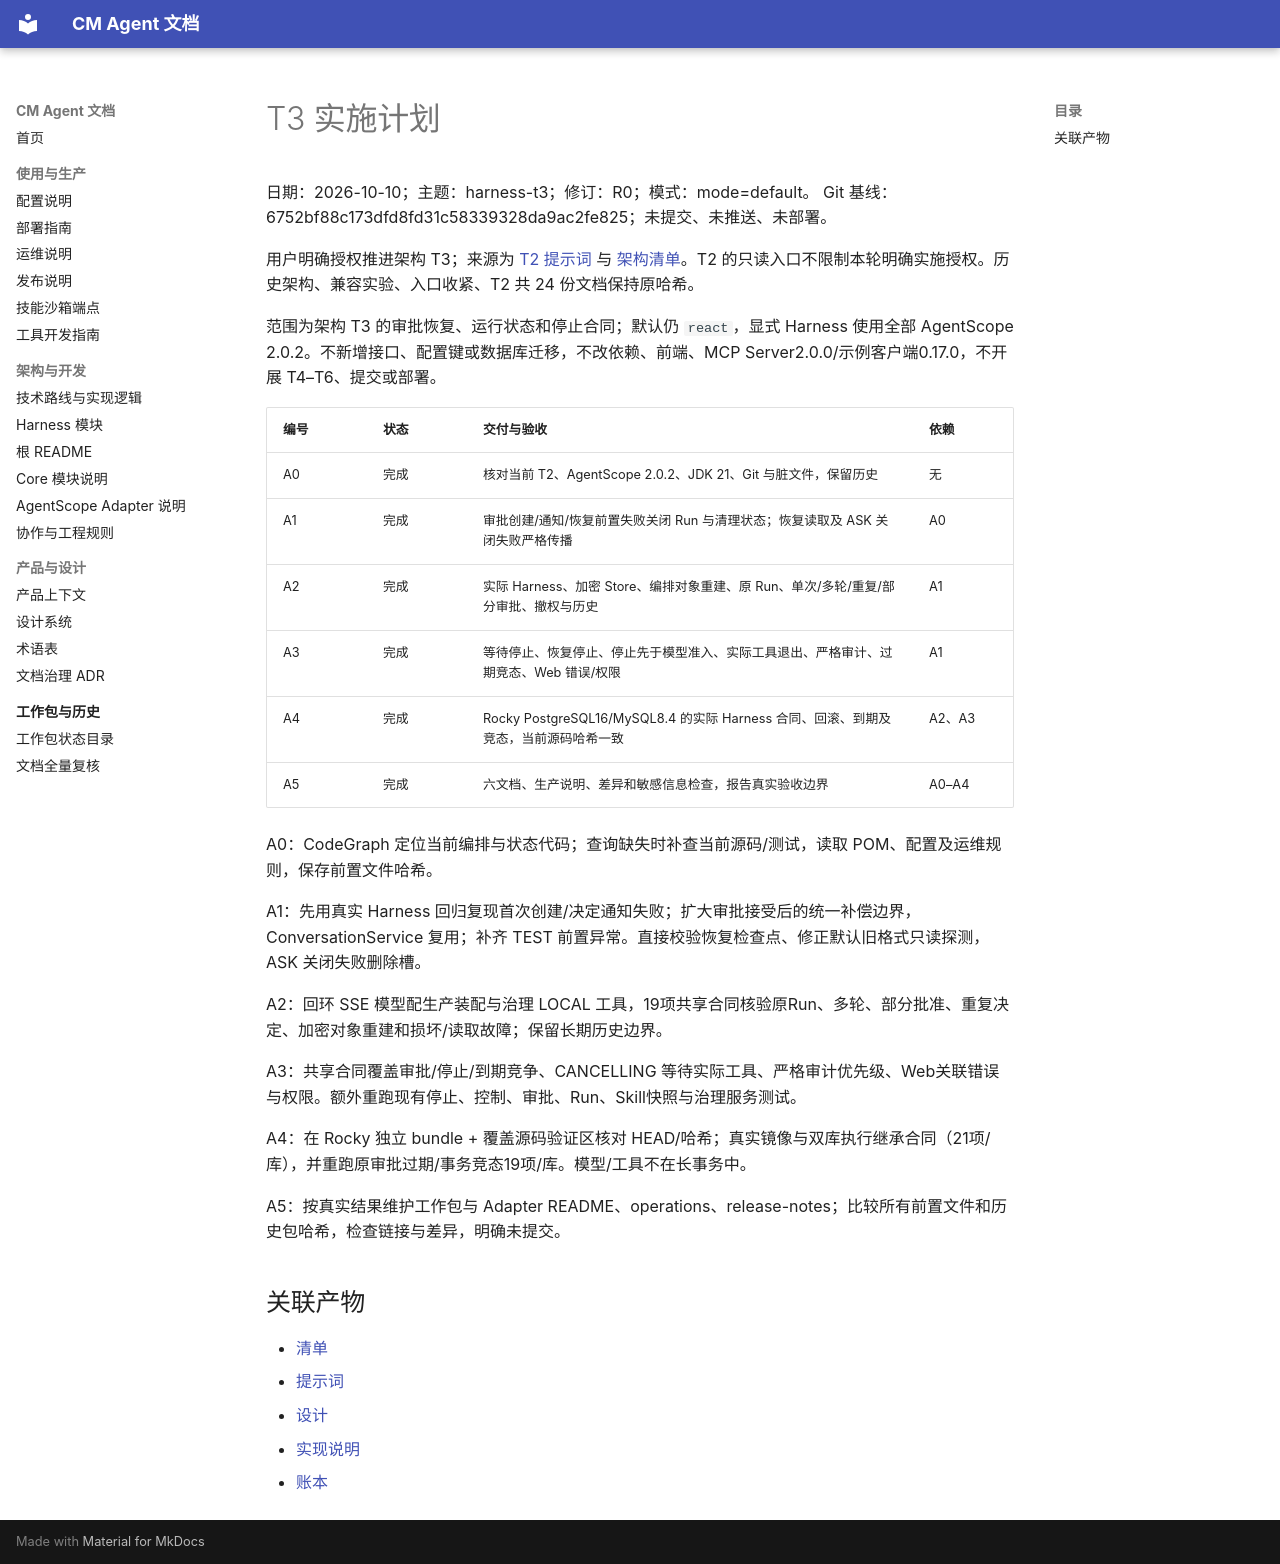

repository: cmming/cm-agent · page: superpowers/plans/2026-10-10-harness-t3/index.html · generator: mkdocs

# T3 实施计划

日期：2026-10-10；主题：harness-t3；修订：R0；模式：mode=default。
Git 基线：6752bf88c173dfd8fd31c58339328da9ac2fe825；未提交、未推送、未部署。

用户明确授权推进架构 T3；来源为 [T2 提示词](../prompts/2026-10-10-harness-t2-prompt.md) 与 [架构清单](../checklists/2026-10-10-harness-architecture-checklist.md)。T2 的只读入口不限制本轮明确实施授权。历史架构、兼容实验、入口收紧、T2 共 24 份文档保持原哈希。

范围为架构 T3 的审批恢复、运行状态和停止合同；默认仍 `react`，显式 Harness 使用全部 AgentScope 2.0.2。不新增接口、配置键或数据库迁移，不改依赖、前端、MCP Server2.0.0/示例客户端0.17.0，不开展 T4–T6、提交或部署。

| 编号 | 状态 | 交付与验收 | 依赖 |
|---|---|---|---|
| A0 | 完成 | 核对当前 T2、AgentScope 2.0.2、JDK 21、Git 与脏文件，保留历史 | 无 |
| A1 | 完成 | 审批创建/通知/恢复前置失败关闭 Run 与清理状态；恢复读取及 ASK 关闭失败严格传播 | A0 |
| A2 | 完成 | 实际 Harness、加密 Store、编排对象重建、原 Run、单次/多轮/重复/部分审批、撤权与历史 | A1 |
| A3 | 完成 | 等待停止、恢复停止、停止先于模型准入、实际工具退出、严格审计、过期竞态、Web 错误/权限 | A1 |
| A4 | 完成 | Rocky PostgreSQL16/MySQL8.4 的实际 Harness 合同、回滚、到期及竞态，当前源码哈希一致 | A2、A3 |
| A5 | 完成 | 六文档、生产说明、差异和敏感信息检查，报告真实验收边界 | A0–A4 |

A0：CodeGraph 定位当前编排与状态代码；查询缺失时补查当前源码/测试，读取 POM、配置及运维规则，保存前置文件哈希。

A1：先用真实 Harness 回归复现首次创建/决定通知失败；扩大审批接受后的统一补偿边界，ConversationService 复用；补齐 TEST 前置异常。直接校验恢复检查点、修正默认旧格式只读探测，ASK 关闭失败删除槽。

A2：回环 SSE 模型配生产装配与治理 LOCAL 工具，19项共享合同核验原Run、多轮、部分批准、重复决定、加密对象重建和损坏/读取故障；保留长期历史边界。

A3：共享合同覆盖审批/停止/到期竞争、CANCELLING 等待实际工具、严格审计优先级、Web关联错误与权限。额外重跑现有停止、控制、审批、Run、Skill快照与治理服务测试。

A4：在 Rocky 独立 bundle + 覆盖源码验证区核对 HEAD/哈希；真实镜像与双库执行继承合同（21项/库），并重跑原审批过期/事务竞态19项/库。模型/工具不在长事务中。

A5：按真实结果维护工作包与 Adapter README、operations、release-notes；比较所有前置文件和历史包哈希，检查链接与差异，明确未提交。

## 关联产物

- [清单](../checklists/2026-10-10-harness-t3-checklist.md)
- [提示词](../prompts/2026-10-10-harness-t3-prompt.md)
- [设计](../specs/2026-10-10-harness-t3-design.md)
- [实现说明](../implementation/2026-10-10-harness-t3-implementation-design.md)
- [账本](../progress/2026-10-10-harness-t3-ledger.md)
